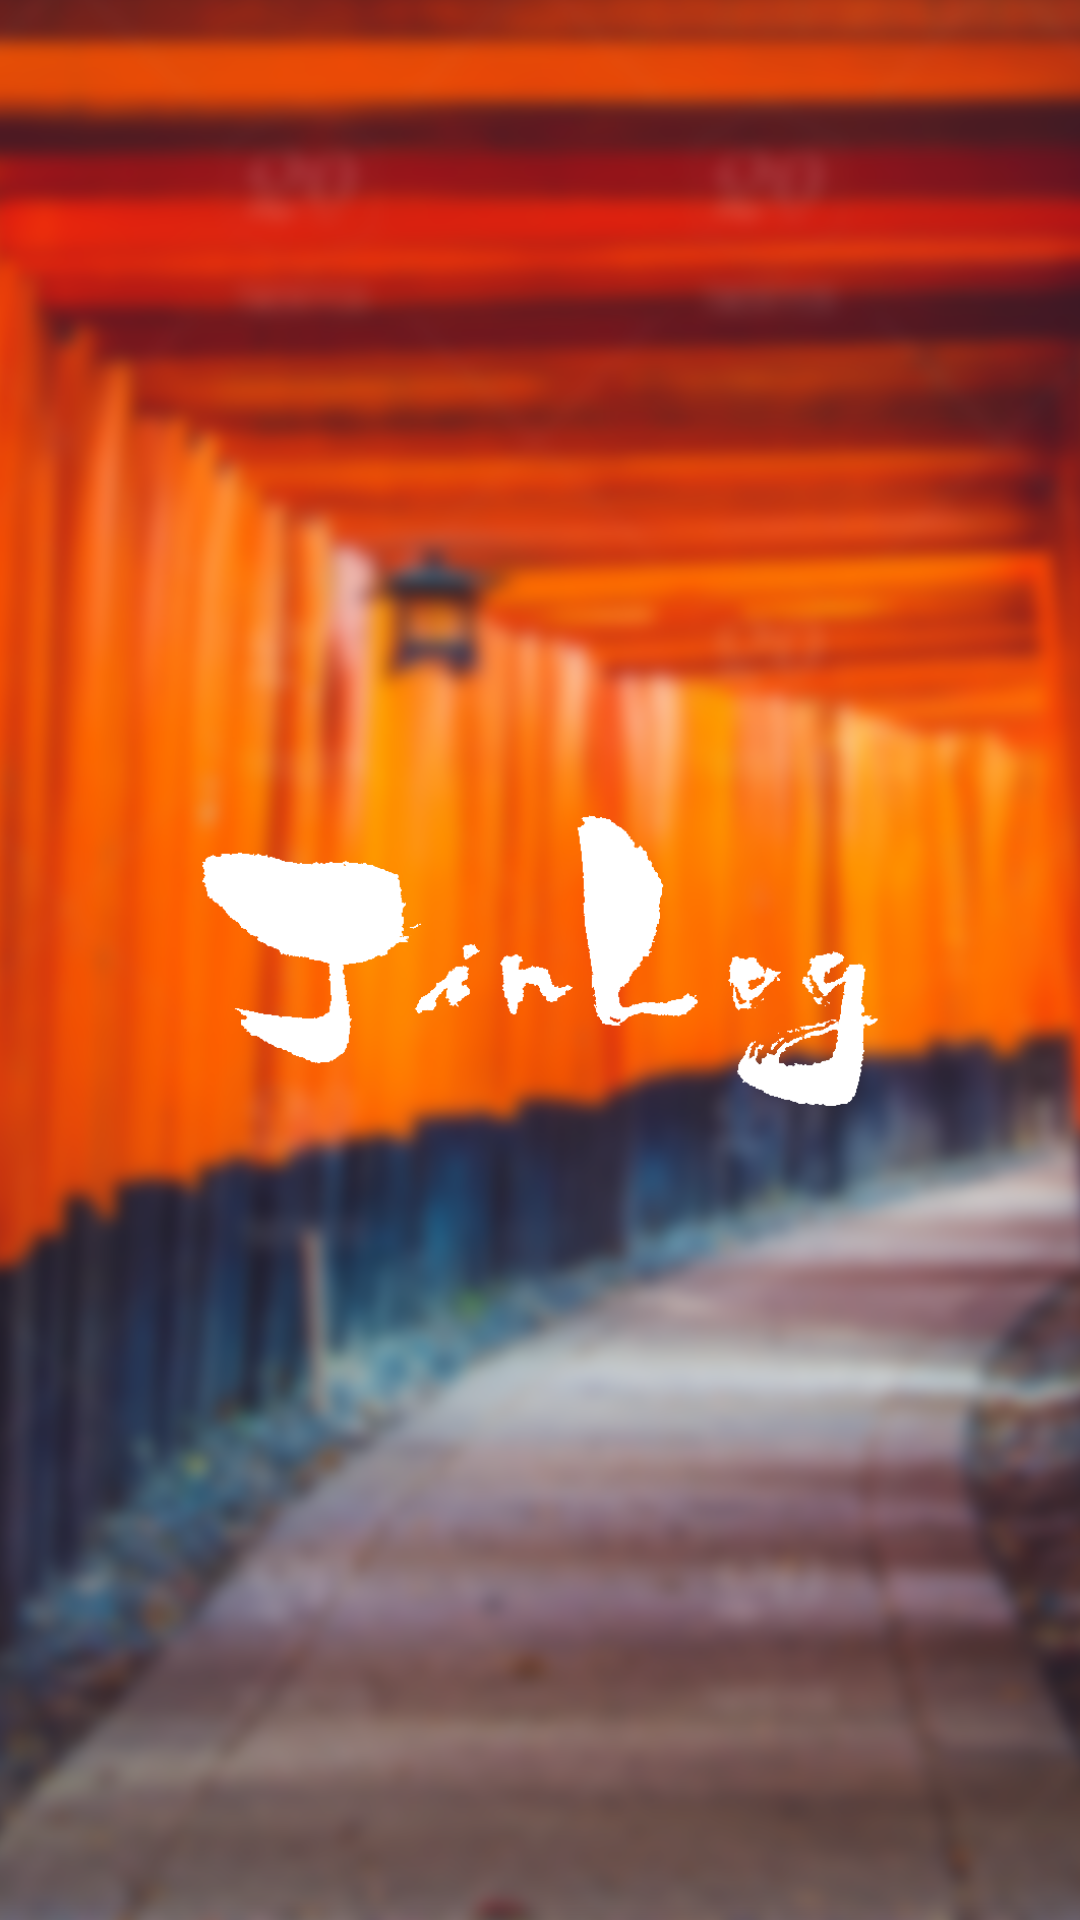

Write the Android layout XML for this screen, with the resource values it uses.
<!-- AndroidManifest.xml: application theme AppTheme -->
<!-- res/layout/activity_splash.xml -->
<RelativeLayout xmlns:android="http://schemas.android.com/apk/res/android"
    xmlns:tools="http://schemas.android.com/tools"
    android:layout_width="match_parent"
    android:layout_height="match_parent">

    <ImageView
        android:layout_width="match_parent"
        android:layout_height="match_parent"
        android:scaleType="centerCrop"
        android:src="@drawable/login_back" />

    <ImageView
        android:id="@+id/logo_image"
        android:layout_width="match_parent"
        android:layout_height="100dp"
        android:layout_centerInParent="true"
        android:src="@drawable/jinlog_logo"
        android:tint="@android:color/white" />

</RelativeLayout>
<!-- resources referenced by this layout -->
<resources>
  <!-- drawable jinlog_logo: png bitmap (drawable, 16174 bytes) -->
  <!-- drawable login_back: png bitmap (drawable, 760315 bytes) -->
  <style name="AppTheme" parent="Theme.AppCompat.Light.NoActionBar">
          
          <item name="colorPrimary">@color/primary</item>
          <item name="colorPrimaryDark">@color/primary_dark</item>
          <item name="colorAccent">@color/accent</item>
      </style>
  <color name="primary">#00A3AF</color>
  <color name="primary_dark">#0097A7</color>
  <color name="accent">#FF6E40</color>
</resources>
